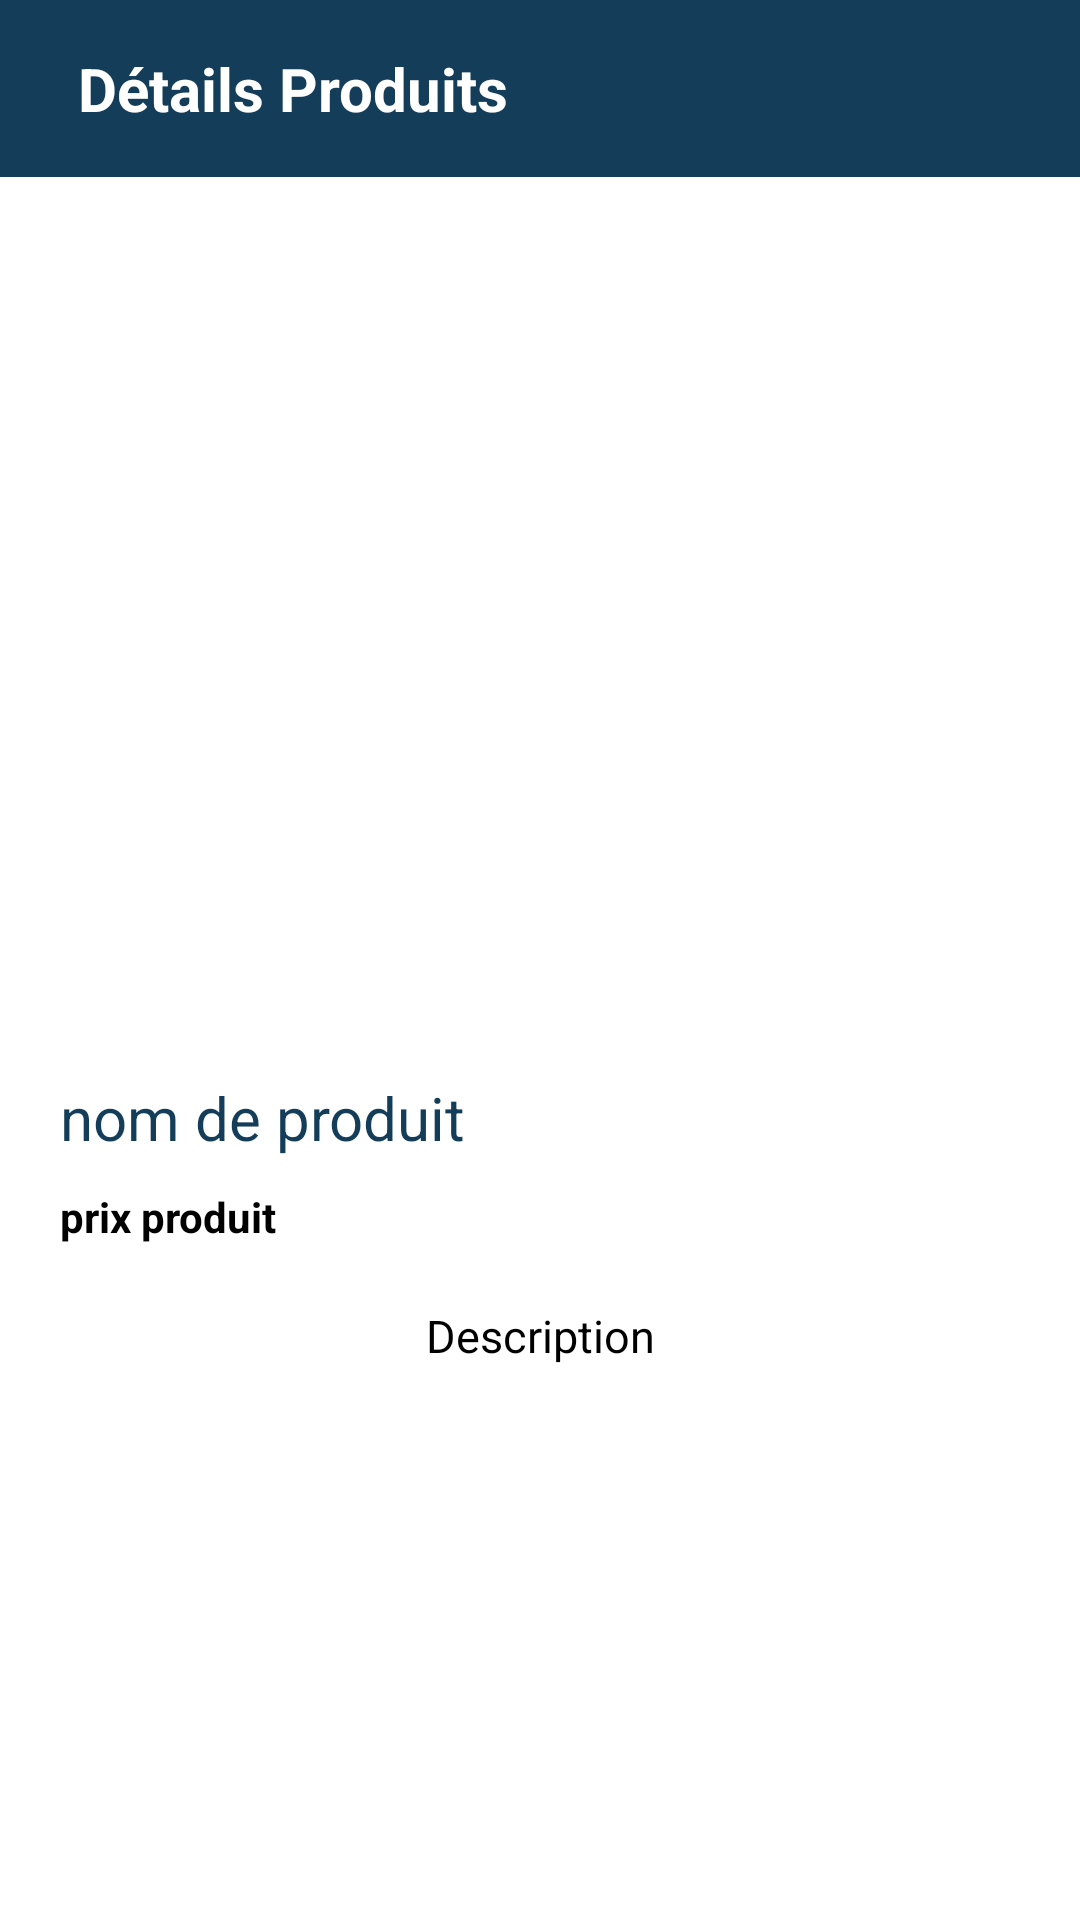

Produce the Android XML layout that renders to this screen, including the resource entries it uses.
<!-- AndroidManifest.xml: application theme Theme.MpdamProject2021 -->
<!-- res/layout/activity_details.xml -->
<?xml version="1.0" encoding="utf-8"?>
<androidx.constraintlayout.widget.ConstraintLayout xmlns:android="http://schemas.android.com/apk/res/android"
    xmlns:app="http://schemas.android.com/apk/res-auto"
    xmlns:tools="http://schemas.android.com/tools"
    android:layout_width="match_parent"
    android:layout_height="match_parent"
    tools:context=".DetailsActivity">
    <RelativeLayout
        android:layout_width="match_parent"
        android:layout_height="wrap_content"
        app:layout_constraintRight_toRightOf="parent"
        app:layout_constraintLeft_toLeftOf="parent"
        app:layout_constraintTop_toTopOf="parent"
        android:padding="16dp"
        android:background="@color/blue"
        android:id="@+id/rl_actionbar"
        >
        <androidx.appcompat.widget.AppCompatImageView
            android:layout_width="wrap_content"
            android:layout_height="wrap_content"
            android:id="@+id/image_back"
            android:layout_centerVertical="true"
            android:src="@drawable/ic_baseline_keyboard_backspace_24"
            />
        <TextView
            style="@style/style_tv_toolbar"
            android:text="@string/tv_details_produits"
            android:layout_toEndOf="@+id/image_back"
          />
    </RelativeLayout>

    <androidx.appcompat.widget.AppCompatImageView
        app:layout_constraintRight_toRightOf="parent"
        app:layout_constraintLeft_toLeftOf="parent"
        app:layout_constraintTop_toBottomOf="@+id/rl_actionbar"
        android:id="@+id/img_details_product"
        android:layout_width="300dp"
        android:layout_height="300dp"
        />
    <TextView
        android:id="@+id/txt_id_product"
        android:layout_width="wrap_content"
        android:layout_height="wrap_content"
        app:layout_constraintTop_toBottomOf="@+id/img_details_product"
        app:layout_constraintLeft_toLeftOf="parent"
        android:text="@string/id"
        android:visibility="gone"/>
    <TextView
        android:id="@+id/txt_name_Detail"
        android:layout_width="wrap_content"
        android:layout_height="wrap_content"
        app:layout_constraintTop_toBottomOf="@+id/txt_id_product"
        app:layout_constraintLeft_toLeftOf="parent"
        android:paddingLeft="20dp"
        android:textColor="@color/blue"
        android:textSize="@dimen/txt_name_product"
        android:text="@string/nom_produit" />

    <TextView
        android:id="@+id/txt_price_detail"
        android:layout_width="wrap_content"
        android:layout_height="wrap_content"
        app:layout_constraintTop_toBottomOf="@+id/txt_name_Detail"
        app:layout_constraintLeft_toLeftOf="parent"
        android:paddingLeft="20dp"
        android:textColor="@color/black"
        android:textStyle="bold"
        android:layout_marginTop="10dp"
        android:textAlignment="viewStart"
        android:text="@string/prix_produit" />
    <TextView
        android:id="@+id/txt_descrip_detail"
        android:layout_width="wrap_content"
        android:layout_height="wrap_content"
        app:layout_constraintTop_toBottomOf="@+id/txt_price_detail"
        app:layout_constraintLeft_toLeftOf="parent"
        app:layout_constraintRight_toRightOf="parent"
        android:padding="20dp"
        android:textColor="@color/black"
        android:text="@string/description"
        android:textSize="@dimen/txt_general"/>


</androidx.constraintlayout.widget.ConstraintLayout>
<!-- resources referenced by this layout -->
<resources>
  <color name="black">#FF000000</color>
  <color name="blue">#143d59</color>
  <dimen name="txt_general">15sp</dimen>
  <dimen name="txt_name_product">20sp</dimen>
  <string name="description">Description</string>
  <string name="id">id</string>
  <string name="nom_produit">nom de produit</string>
  <string name="prix_produit">prix produit</string>
  <string name="tv_details_produits">Détails Produits</string>
  <style name="style_tv_toolbar" parent="@android:style/TextAppearance">
  
          <item name="android:layout_width">wrap_content</item>
          <item name="android:layout_height">wrap_content</item>
          <item name="android:textColor">@color/white</item>
          <item name="android:textStyle">bold</item>
          <item name="android:layout_marginStart">10dp</item>
          <item name="android:textSize">@dimen/txt_toolbar</item>
          <item name="android:layout_centerVertical">true</item>
      </style>
  <style name="Theme.MpdamProject2021" parent="Theme.MaterialComponents.Light.DarkActionBar">
          
          <item name="colorPrimary">@color/blue</item>
          <item name="colorPrimaryVariant">@color/purple_700</item>
          <item name="colorOnPrimary">@color/white</item>
          
          <item name="colorSecondary">@color/blue</item>
          <item name="colorSecondaryVariant">@color/teal_700</item>
          <item name="colorOnSecondary">@color/black</item>
          
          <item name="android:statusBarColor" tools:targetApi="l">?attr/colorPrimaryVariant</item>
          
      </style>
  <color name="white">#FFFFFFFF</color>
  <dimen name="txt_toolbar">20sp</dimen>
  <color name="purple_700">#FF3700B3</color>
  <color name="teal_700">#FF018786</color>
</resources>
